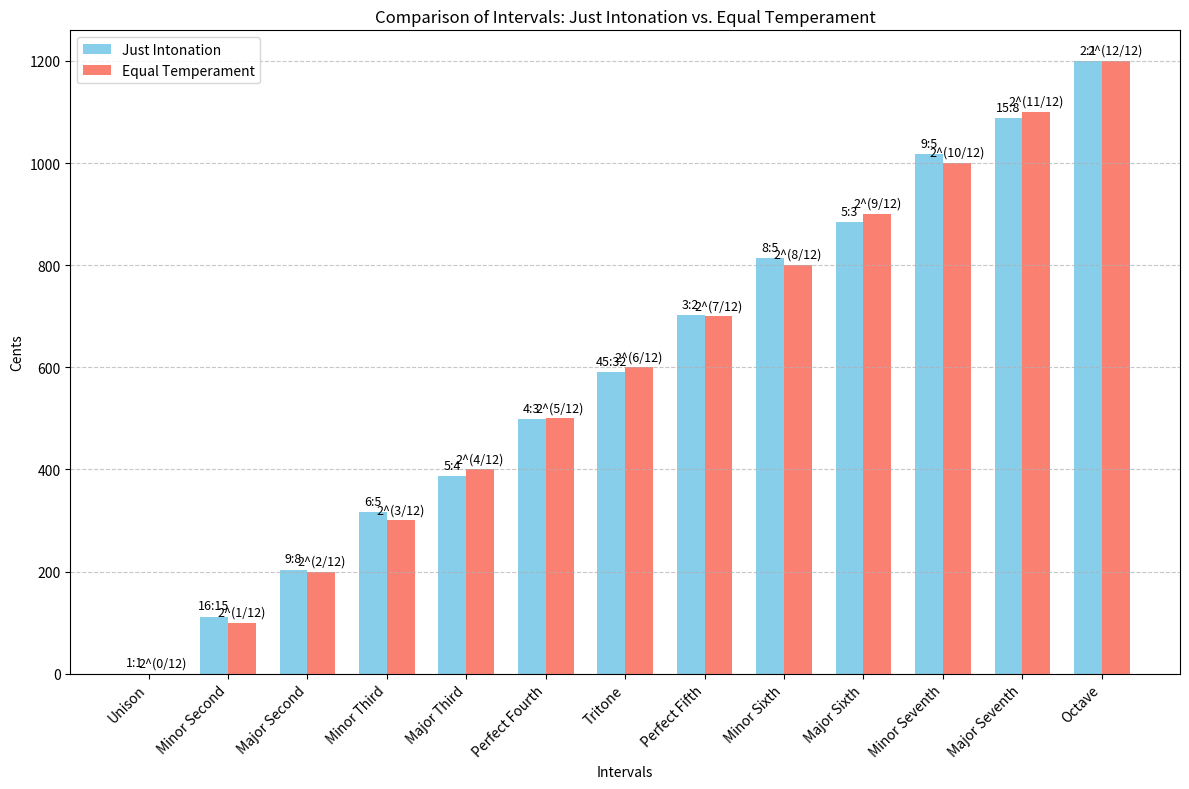

Reproduce this figure in Python.
import math
import matplotlib.pyplot as plt
import numpy as np

# Function to calculate cents from a frequency ratio
def ratio_to_cents(ratio):
    return 1200 * math.log2(ratio)

# Just Intonation intervals with ratios and cents
just_intervals = {
    'Unison': {'ratio_text': '1:1', 'ratio_value': 1.0, 'cents': ratio_to_cents(1.0)},
    'Minor Second': {'ratio_text': '16:15', 'ratio_value': 16/15, 'cents': ratio_to_cents(16/15)},
    'Major Second': {'ratio_text': '9:8', 'ratio_value': 9/8, 'cents': ratio_to_cents(9/8)},
    'Minor Third': {'ratio_text': '6:5', 'ratio_value': 6/5, 'cents': ratio_to_cents(6/5)},
    'Major Third': {'ratio_text': '5:4', 'ratio_value': 5/4, 'cents': ratio_to_cents(5/4)},
    'Perfect Fourth': {'ratio_text': '4:3', 'ratio_value': 4/3, 'cents': ratio_to_cents(4/3)},
    'Tritone': {'ratio_text': '45:32', 'ratio_value': 45/32, 'cents': ratio_to_cents(45/32)},
    'Perfect Fifth': {'ratio_text': '3:2', 'ratio_value': 3/2, 'cents': ratio_to_cents(3/2)},
    'Minor Sixth': {'ratio_text': '8:5', 'ratio_value': 8/5, 'cents': ratio_to_cents(8/5)},
    'Major Sixth': {'ratio_text': '5:3', 'ratio_value': 5/3, 'cents': ratio_to_cents(5/3)},
    'Minor Seventh': {'ratio_text': '9:5', 'ratio_value': 9/5, 'cents': ratio_to_cents(9/5)},
    'Major Seventh': {'ratio_text': '15:8', 'ratio_value': 15/8, 'cents': ratio_to_cents(15/8)},
    'Octave': {'ratio_text': '2:1', 'ratio_value': 2.0, 'cents': ratio_to_cents(2.0)}
}

# Equal Temperament intervals with ratios and cents
equal_temperament_intervals = {
    'Unison': {'ratio_text': '2^(0/12)', 'ratio_value': 2**(0/12), 'cents': 0},
    'Minor Second': {'ratio_text': '2^(1/12)', 'ratio_value': 2**(1/12), 'cents': 100},
    'Major Second': {'ratio_text': '2^(2/12)', 'ratio_value': 2**(2/12), 'cents': 200},
    'Minor Third': {'ratio_text': '2^(3/12)', 'ratio_value': 2**(3/12), 'cents': 300},
    'Major Third': {'ratio_text': '2^(4/12)', 'ratio_value': 2**(4/12), 'cents': 400},
    'Perfect Fourth': {'ratio_text': '2^(5/12)', 'ratio_value': 2**(5/12), 'cents': 500},
    'Tritone': {'ratio_text': '2^(6/12)', 'ratio_value': 2**(6/12), 'cents': 600},
    'Perfect Fifth': {'ratio_text': '2^(7/12)', 'ratio_value': 2**(7/12), 'cents': 700},
    'Minor Sixth': {'ratio_text': '2^(8/12)', 'ratio_value': 2**(8/12), 'cents': 800},
    'Major Sixth': {'ratio_text': '2^(9/12)', 'ratio_value': 2**(9/12), 'cents': 900},
    'Minor Seventh': {'ratio_text': '2^(10/12)', 'ratio_value': 2**(10/12), 'cents': 1000},
    'Major Seventh': {'ratio_text': '2^(11/12)', 'ratio_value': 2**(11/12), 'cents': 1100},
    'Octave': {'ratio_text': '2^(12/12)', 'ratio_value': 2**(12/12), 'cents': 1200}
}

# Ensure both dictionaries have the same intervals
interval_names = list(just_intervals.keys())

# Data for plotting
just_cents = [just_intervals[name]['cents'] for name in interval_names]
equal_cents = [equal_temperament_intervals[name]['cents'] for name in interval_names]
x = np.arange(len(interval_names))  # the label locations
width = 0.35  # the width of the bars

# Plotting
fig, ax = plt.subplots(figsize=(12, 8))
rects1 = ax.bar(x - width/2, just_cents, width, label='Just Intonation', color='skyblue')
rects2 = ax.bar(x + width/2, equal_cents, width, label='Equal Temperament', color='salmon')

# Add some text for labels, title and custom x-axis tick labels, etc.
ax.set_xlabel('Intervals')
ax.set_ylabel('Cents')
ax.set_title('Comparison of Intervals: Just Intonation vs. Equal Temperament')
ax.set_xticks(x)
ax.set_xticklabels(interval_names, rotation=45, ha='right')
ax.legend()

# Add ratio text above bars
for rect, name in zip(rects1, interval_names):
    height = rect.get_height()
    ratio_text = just_intervals[name]['ratio_text']
    ax.annotate(f'{ratio_text}',
                xy=(rect.get_x() + rect.get_width() / 2, height),
                xytext=(0, 3),  # 3 points vertical offset
                textcoords="offset points",
                ha='center', va='bottom', fontsize=9)

for rect, name in zip(rects2, interval_names):
    height = rect.get_height()
    ratio_text = equal_temperament_intervals[name]['ratio_text']
    ax.annotate(f'{ratio_text}',
                xy=(rect.get_x() + rect.get_width() / 2, height),
                xytext=(0, 3),  # 3 points vertical offset
                textcoords="offset points",
                ha='center', va='bottom', fontsize=9)

fig.tight_layout()
plt.grid(axis='y', linestyle='--', alpha=0.7)
plt.savefig('interval_comparison.png')
plt.show 
